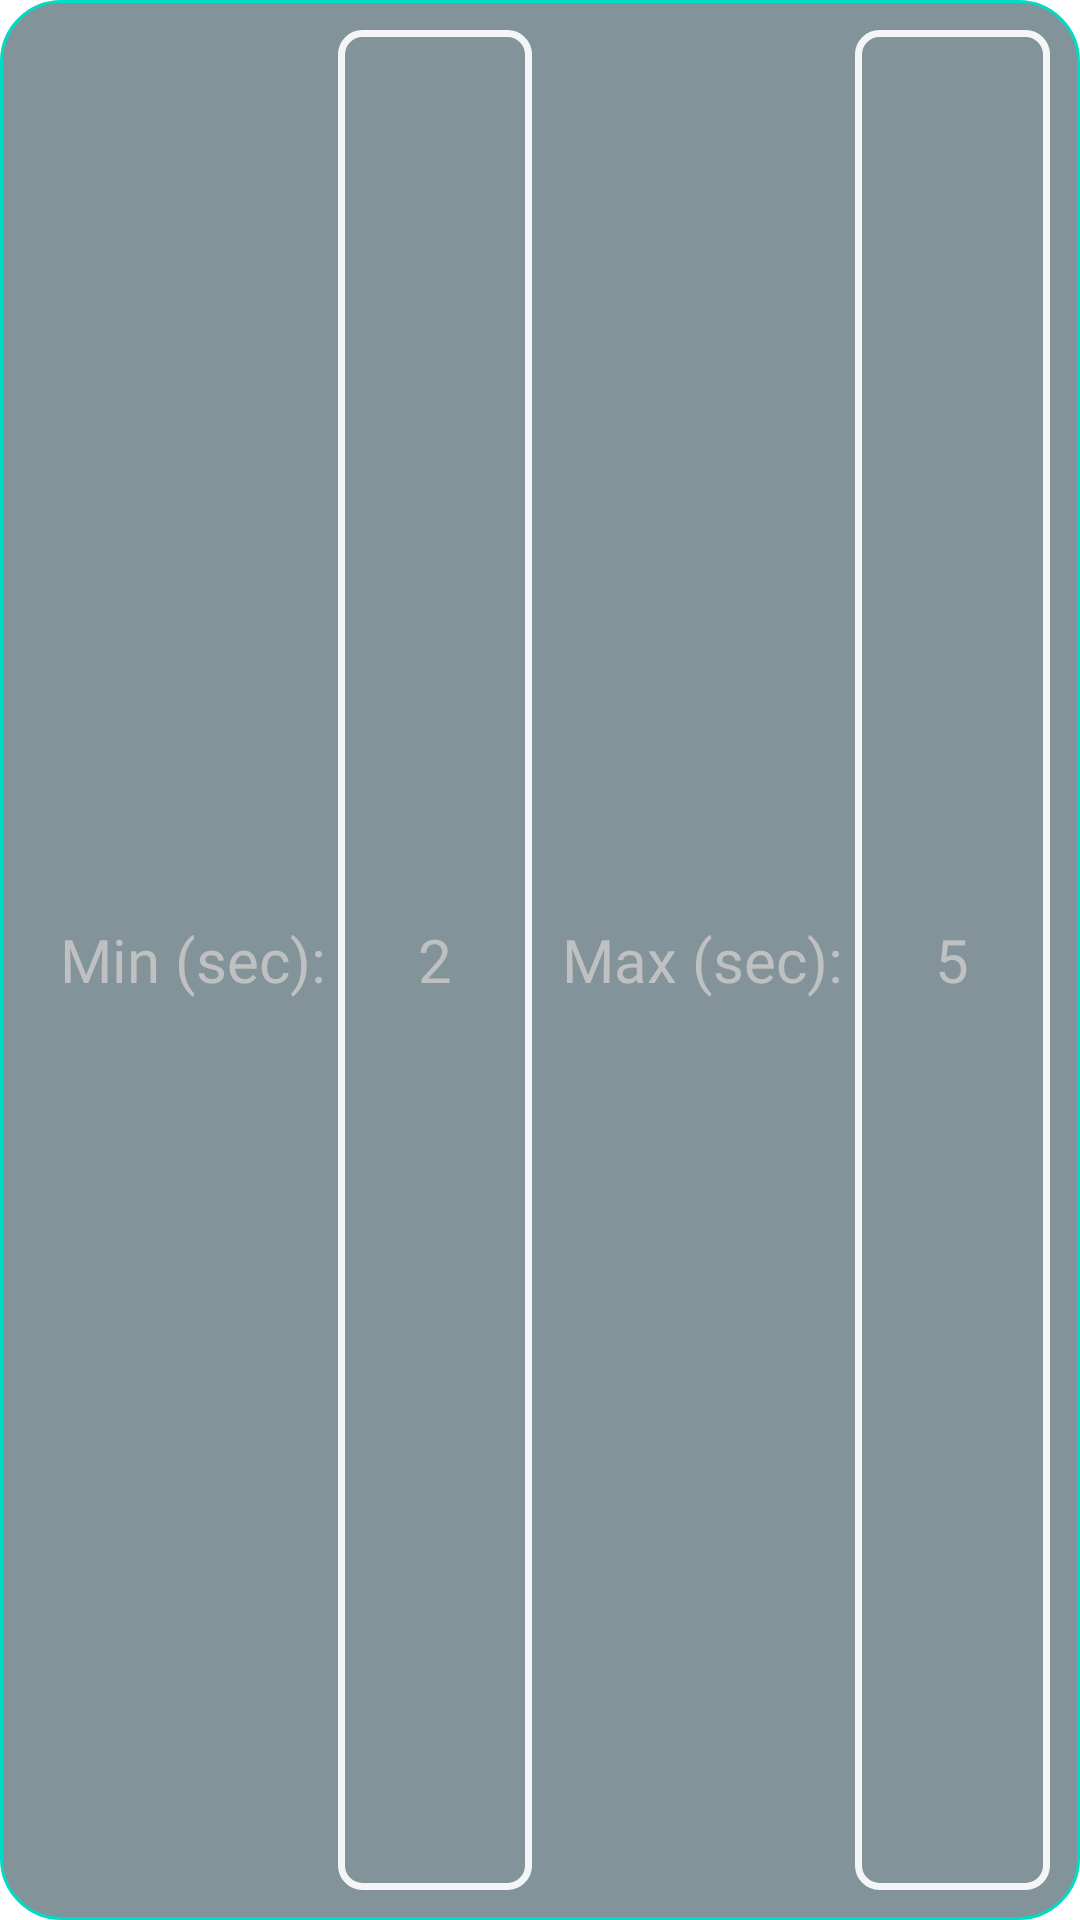

The Android layout XML behind this screen, and the referenced resources:
<!-- AndroidManifest.xml: application theme Theme.ArmWrestling -->
<!-- res/layout/random_time_fragment.xml -->
<?xml version="1.0" encoding="utf-8"?>
<LinearLayout
    xmlns:android="http://schemas.android.com/apk/res/android"
    android:layout_width="match_parent"
    android:layout_height="wrap_content"
    android:background="@drawable/custom_border"
    android:gravity="center">

    <androidx.appcompat.widget.AppCompatTextView
        android:layout_width="wrap_content"
        android:layout_height="wrap_content"


        android:layout_marginStart="10dp"

        android:text="@string/time_minimum"
        android:textColor="@color/for_text"
        android:textSize="20sp"
        android:fontFamily="@font/italic_font"/>
    <androidx.appcompat.widget.AppCompatEditText
        android:id="@+id/min_time_et"
        android:layout_width="0dp"
        android:layout_height="match_parent"
        android:layout_weight="1"

        android:text="@string/default_min_time"
        android:gravity="center"
        android:background="@drawable/custom_edit_text"
        android:textSize="20sp"
        android:textColor="@color/for_text"

        android:layout_marginStart="4dp"
        />
    <androidx.appcompat.widget.AppCompatTextView
        android:layout_width="wrap_content"
        android:layout_height="wrap_content"

        android:layout_marginStart="10dp"

        android:text="@string/time_maximum"
        android:textColor="@color/for_text"
        android:textSize="20sp"
        android:fontFamily="@font/italic_font"/>
    <androidx.appcompat.widget.AppCompatEditText
        android:id="@+id/max_time_et"
        android:layout_width="0dp"
        android:layout_height="match_parent"
        android:layout_weight="1"

        android:text="@string/default_max_time"
        android:gravity="center"
        android:background="@drawable/custom_edit_text"
        android:textSize="20sp"
        android:textColor="@color/for_text"

        android:layout_marginStart="4dp"
        />
</LinearLayout>
<!-- resources referenced by this layout -->
<resources>
  <color name="for_text">#E8C5C5C5</color>
  <!-- drawable custom_border (drawable) -->
  <?xml version="1.0" encoding="UTF-8"?>
  <shape xmlns:android="http://schemas.android.com/apk/res/android" android:shape="rectangle">
      <corners android:radius="20dp"/>
      <solid android:color="@color/for_second_back"/>
      <padding android:left="10dp" android:right="10dp" android:top="10dp" android:bottom="10dp"/>
      <stroke android:width="1dp" android:color="@color/teal_200"/>
  </shape>
  <!-- drawable custom_edit_text (drawable) -->
  <?xml version="1.0" encoding="utf-8"?>
  <selector xmlns:android="http://schemas.android.com/apk/res/android">
      <item android:state_pressed="true">
          <shape>
              <solid android:color="@color/for_second_back"/>
              <stroke
                  android:width="2.3dp"
                  android:color="#E8FFFFFF" />
              <corners android:topLeftRadius="7dp" android:topRightRadius="7dp"
                  android:bottomLeftRadius="7dp" android:bottomRightRadius="7dp"/>
          </shape>
      </item>
      <item>
          <shape>
              <solid android:color="@color/for_second_back"/>
              <stroke
                  android:width="2.3dp"
                  android:color="#E8FFFFFF" />
              <corners android:topLeftRadius="7dp" android:topRightRadius="7dp"
                  android:bottomLeftRadius="7dp" android:bottomRightRadius="7dp"/>
          </shape>
      </item>
  
  </selector>
  <string name="default_max_time">5</string>
  <string name="default_min_time">2</string>
  <string name="time_maximum">Max (sec):</string>
  <string name="time_minimum">Min (sec):</string>
  <style name="Theme.ArmWrestling" parent="Theme.MaterialComponents.DayNight.DarkActionBar">
          
          <item name="colorPrimary">@color/buttons</item>
          <item name="colorPrimaryVariant">@color/purple_700</item>
          <item name="colorOnPrimary">@color/for_text</item>
          
          <item name="colorSecondary">@color/teal_200</item>
          <item name="colorSecondaryVariant">@color/teal_700</item>
          <item name="colorOnSecondary">@color/for_text</item>
          
          <item name="android:statusBarColor" tools:targetApi="l">?attr/colorPrimaryVariant</item>
          
      </style>
  <color name="for_second_back">#82949A</color>
  <color name="teal_200">#FF03DAC5</color>
  <color name="buttons">#28555E</color>
  <color name="purple_700">#FF3700B3</color>
  <color name="teal_700">#FF018786</color>
</resources>
